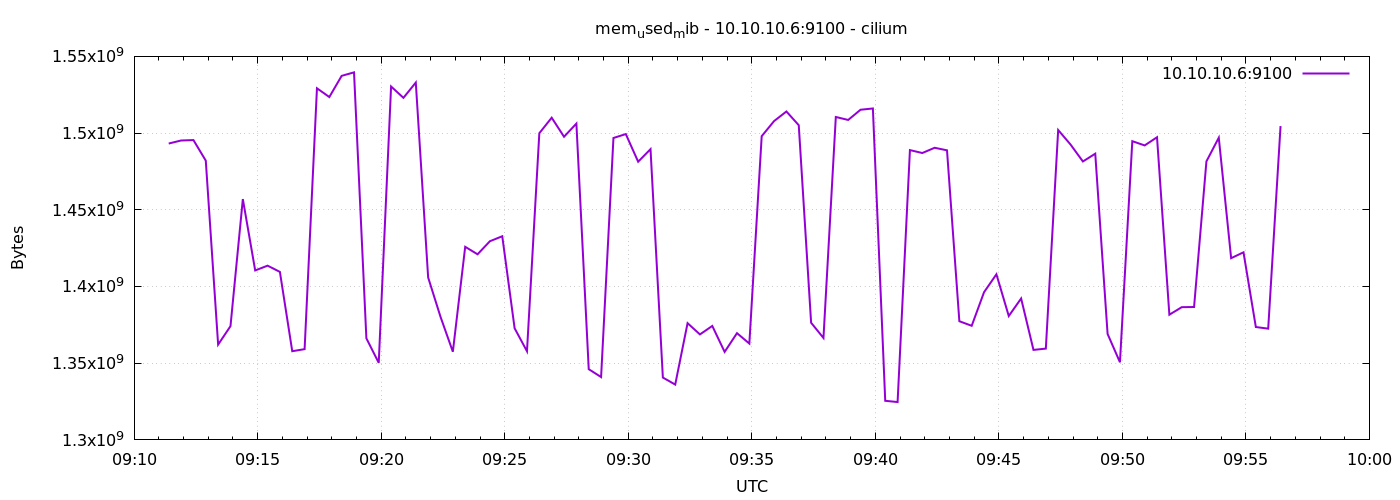

Data behind this chart, as committed beside it:
1778058684	1493188608
1778058714	1495166976
1778058744	1495453696
1778058774	1482039296
1778058804	1362116608
1778058834	1374150656
1778058864	1456971776
1778058894	1410465792
1778058924	1413574656
1778058954	1409511424
1778058984	1357811712
1778059014	1359159296
1778059044	1529204736
1778059074	1523494912
1778059104	1537318912
1778059134	1539588096
1778059164	1366216704
1778059194	1350238208
1778059224	1530380288
1778059254	1522978816
1778059284	1532956672
1778059314	1405878272
1778059344	1380261888
1778059374	1357463552
1778059404	1425866752
1778059434	1420992512
1778059464	1429520384
1778059494	1432760320
1778059524	1372745728
1778059554	1357783040
1778059584	1499918336
1778059614	1510035456
1778059644	1497608192
1778059674	1506205696
1778059704	1346080768
1778059734	1340964864
1778059764	1496805376
1778059794	1499353088
1778059824	1481334784
1778059854	1489522688
1778059884	1340641280
1778059914	1336057856
1778059944	1376100352
1778059974	1368760320
1778060004	1374285824
1778060034	1357365248
1778060064	1369579520
1778060094	1362792448
1778060124	1497976832
1778060154	1507807232
1778060184	1514082304
1778060214	1505128448
1778060244	1376374784
1778060274	1366441984
1778060304	1510486016
1778060334	1508564992
1778060364	1515220992
1778060394	1516040192
1778060424	1325486080
1778060454	1324675072
1778060484	1488912384
... 30 more rows
